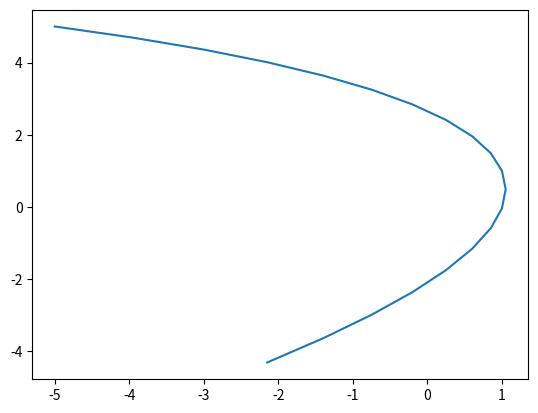

Python code for this plot:
# -*- coding: utf-8 -*-

import math
import scipy.integrate as integrate
import numpy as np
import matplotlib.pyplot as plt

def curve(a,b):
   X = lambda t: sum([a[i]*t**i for i,_ in enumerate(a)])
   Y = lambda t: sum([b[i]*t**i for i,_ in enumerate(b)])
   return X,Y

def curve_prime(a,b):
   X = lambda t: sum([i*a[i]*t**(i-1) if i not in [0] else 0 for i,_ in enumerate(a)])
   Y = lambda t: sum([i*b[i]*t**(i-1) if i not in [0] else 0 for i,_ in enumerate(b)])
   return X,Y

def curve_pprime(a,b):
   X = lambda t: sum([i*(i-1)*a[i]*t**(i-2) if i not in [0,1] else 0 for i,_ in enumerate(a)])
   Y = lambda t: sum([i*(i-1)*b[i]*t**(i-2) if i not in [0,1] else 0 for i,_ in enumerate(b)])
   return X,Y

def curvature(a,b):
   X_p,Y_p = curve_prime(a,b)
   X_pp,Y_pp = curve_pprime(a,b)
   return lambda t: math.pow(X_p(t)**2 + Y_p(t)**2,3/2.0)/math.sqrt(X_p(t)*Y_pp(t) + Y_p(t)*X_pp(t))

def curve_length(a,b,T):
   X_p,Y_p = curve_prime(a,b)
   return lambda t: integrate.quad(math.sqrt(X_p(t) + Y_p(t)),T[1],T[2])

def curve_length_prime(a,b):
   X_p,Y_p = curve_prime(a,b)
   X_pp,Y_pp = curve_pprime(a,b)
   return lambda t: 0 if X_p(t) + Y_p(t) <=0 else (X_pp(t) + Y_pp(t))/math.sqrt(X_p(t) + Y_p(t))

def tangential_angle(a,b):
   K = curvature(a,b)
   s_p = curve_length_prime(a,b)
   ta = lambda t: s_p(t)*K(t)
   return lambda t: integrate.quad(ta,0,t)[0]

def main():
   """
   We define a parametric curve here, where the values of a and b correspond to to the coefficients of the polynomials that describe 
   x and y space.
   x(t) = a0t^0 + a1t^1 + a2t^2 + ...
   y(t) = b0t^0 + b1t^1 + b2t^2 + ...
   """
   a = [1,1,-5]
   b = [1,-5,-1]

   x,y = curve(a,b)
   tan_ang = tangential_angle(a,b)
   T = np.arange(-1,1,0.1)
   plt.plot([x(t) for t in T],[y(t) for t in T])
   #plt.plot(T,[tan_ang(t) for t in T])
   plt.plot()
   plt.show()      
   for t in T:
      print(str(x(t))," ",str(y(t))," ",str(tan_ang(t)))
      
if __name__ == '__main__':
   main()
